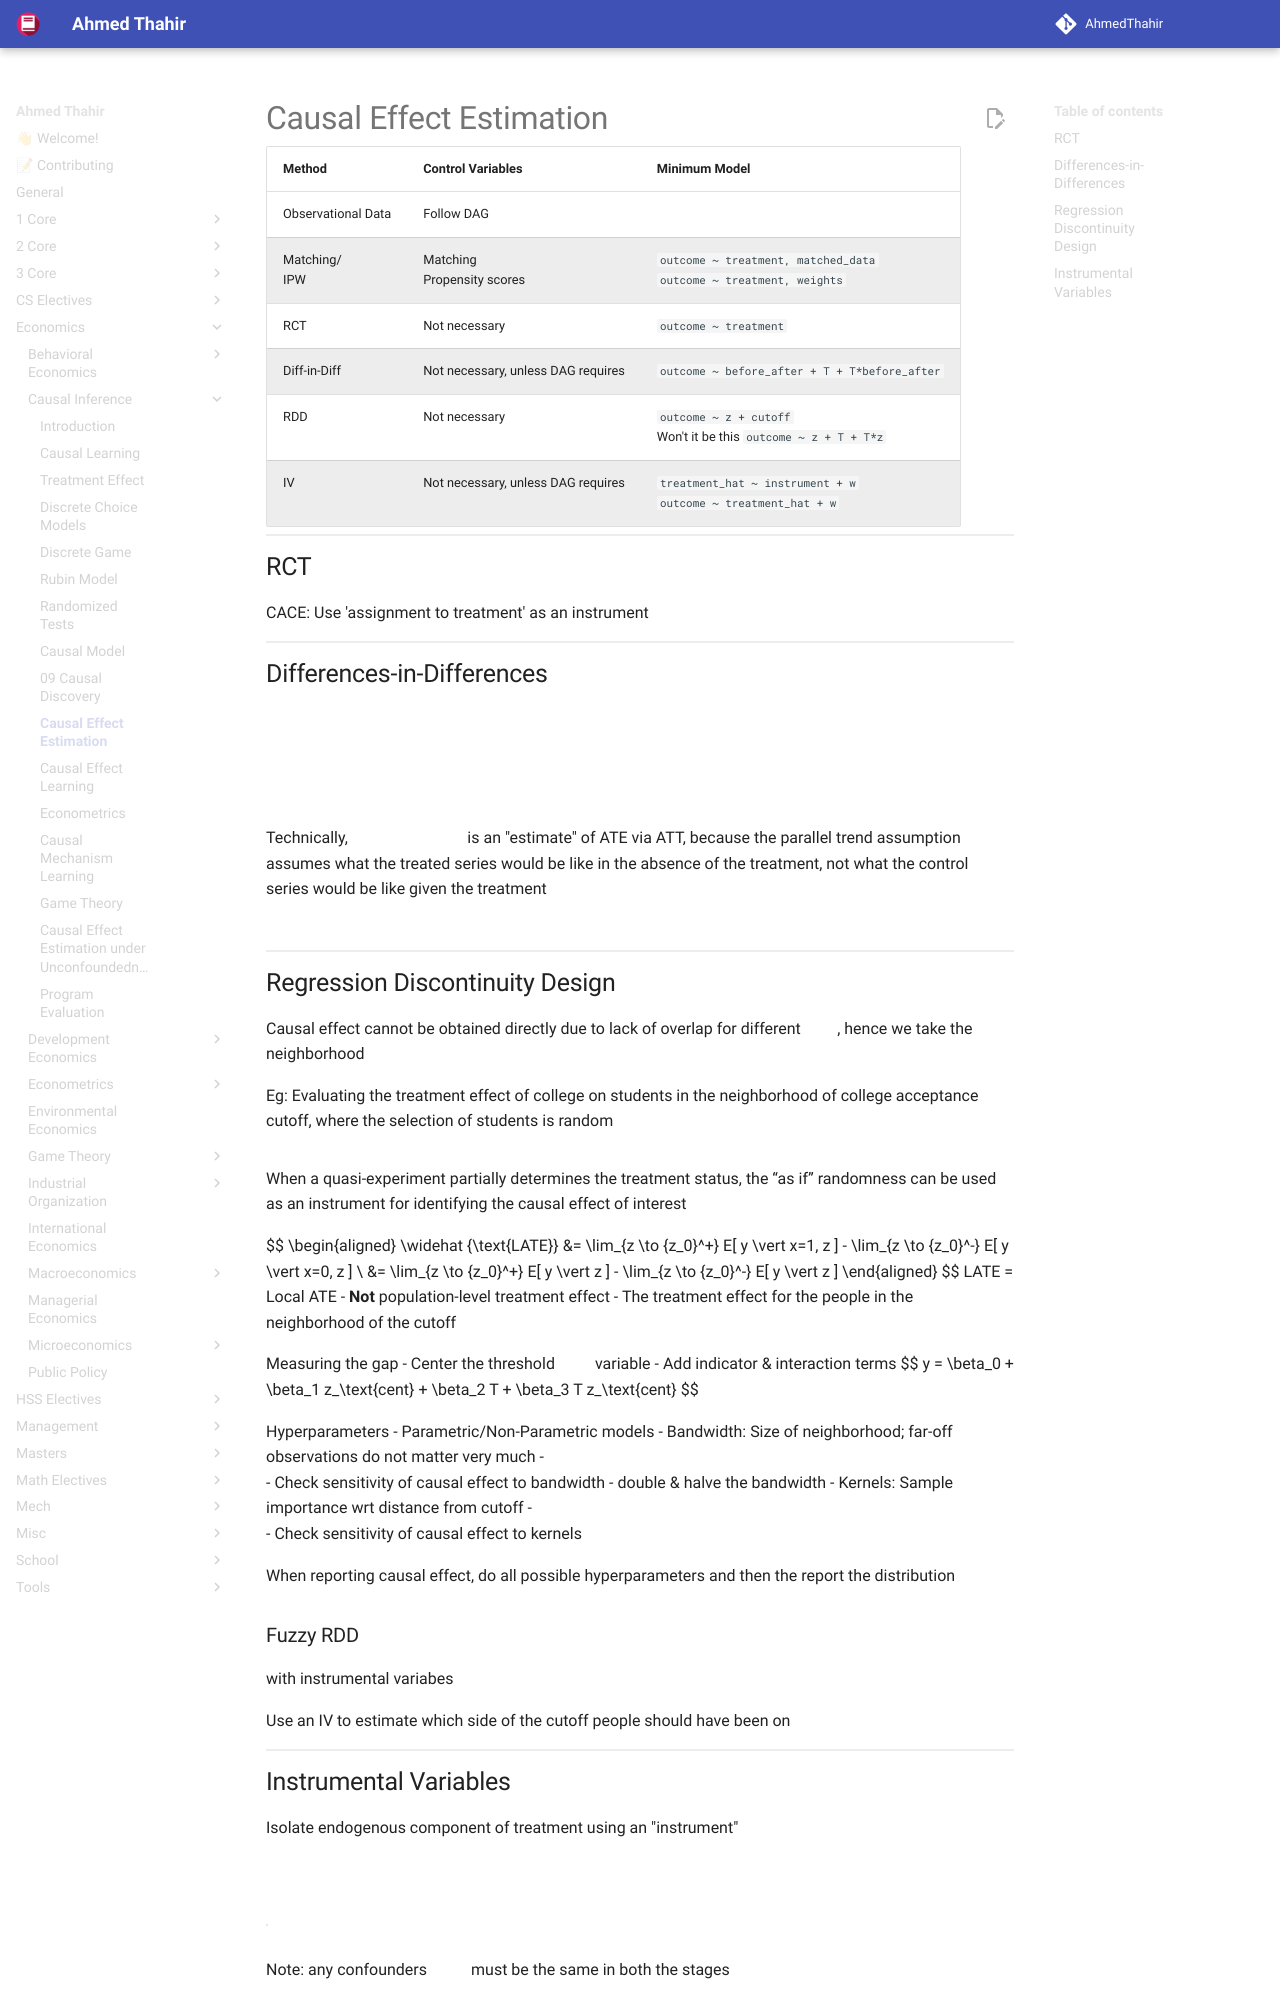

repository: AhmedThahir/AhmedThahir.github.io · page: Economics/Causal_Inference/09_Causal_Effect_Estimation/index.html · generator: mkdocs

# Causal Effect Estimation


| Method             | Control Variables                  | Minimum Model                                                         |
| ------------------ | ---------------------------------- | --------------------------------------------------------------------- |
| Observational Data | Follow DAG                         |                                                                       |
| Matching/<br>IPW   | Matching<br>Propensity scores      | `outcome ~ treatment, matched_data`<br>`outcome ~ treatment, weights` |
| RCT                | Not necessary                      | `outcome ~ treatment`                                                 |
| Diff-in-Diff       | Not necessary, unless DAG requires | `outcome ~ before_after + T + T*before_after`                         |
| RDD                | Not necessary                      | `outcome ~ z + cutoff`<br>Won't it be this `outcome ~ z + T + T*z`    |
| IV                 | Not necessary, unless DAG requires | `treatment_hat ~ instrument + w`<br>`outcome ~ treatment_hat + w`     |

## RCT

CACE: Use 'assignment to treatment' as an instrument

## Differences-in-Differences

$$
y_{it} = \beta_0 + \beta_1 T + \beta_3 t + \beta_4 (T \times t)
$$
$$
\begin{aligned}
E[\Delta D] &= 
\Big( E[y_{1 \ t}] - E[y_{0 \ t}] \Big) - \Big( E[y_{1 \ t_0}] - E[y_{0 \ t_0}] \Big) \\
&= \hat \beta_1(x=1) \\
&= E(y \vert x=1) - E(y \vert x=1) \\
\implies
\text{ATE}
&= \widehat {\text{ATE}}\\
&\approx 1 \cdot \text{ATT} + 0 \cdot \text{ATU} \\
&\approx \text{ATT} \\
&= E[\Delta D]
\end{aligned}
$$

Technically, $\hat \beta_1$ is an "estimate" of ATE via ATT, because the parallel trend assumption assumes what the treated series would be like in the absence of the treatment, not what the control series would be like given the treatment

![](assets/difference_in_difference.png){ loading=lazy }

![](assets/did_pokemon_series.png){ loading=lazy }
![](assets/did_pokemon_go_treatment.png){ loading=lazy }
